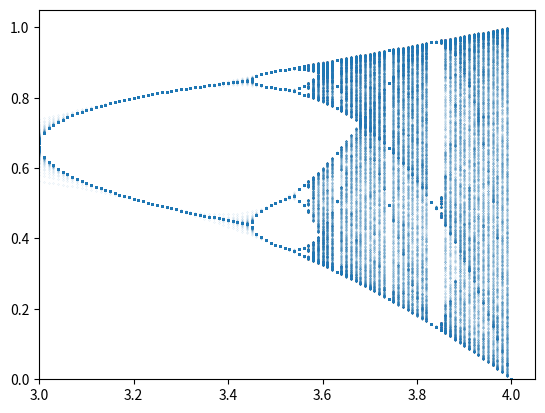

Write Python code to recreate this figure.
import matplotlib.pyplot as plt
import numpy


def main():
    x_list = []
    u_list = []
    x0 = 0.5
    times = 2000

    for u in range(0, 401):
        u = u / 100
        x = u * x0 * (1-x0)
        for i in range(times):
            x = u * x * (1 - x)
            x_list.append(x)
        
        u = [u] * times
        u_list.extend(u)
    
    x = numpy.array(u_list)
    y = numpy.array(x_list)

    plt.scatter(x, y, s=0.02, alpha=0.4, label="Logistic")
    plt.ylim((0, 1.05))
    plt.xlim((3.0, 4.05))
    plt.show()


if __name__ == "__main__":
    main()
